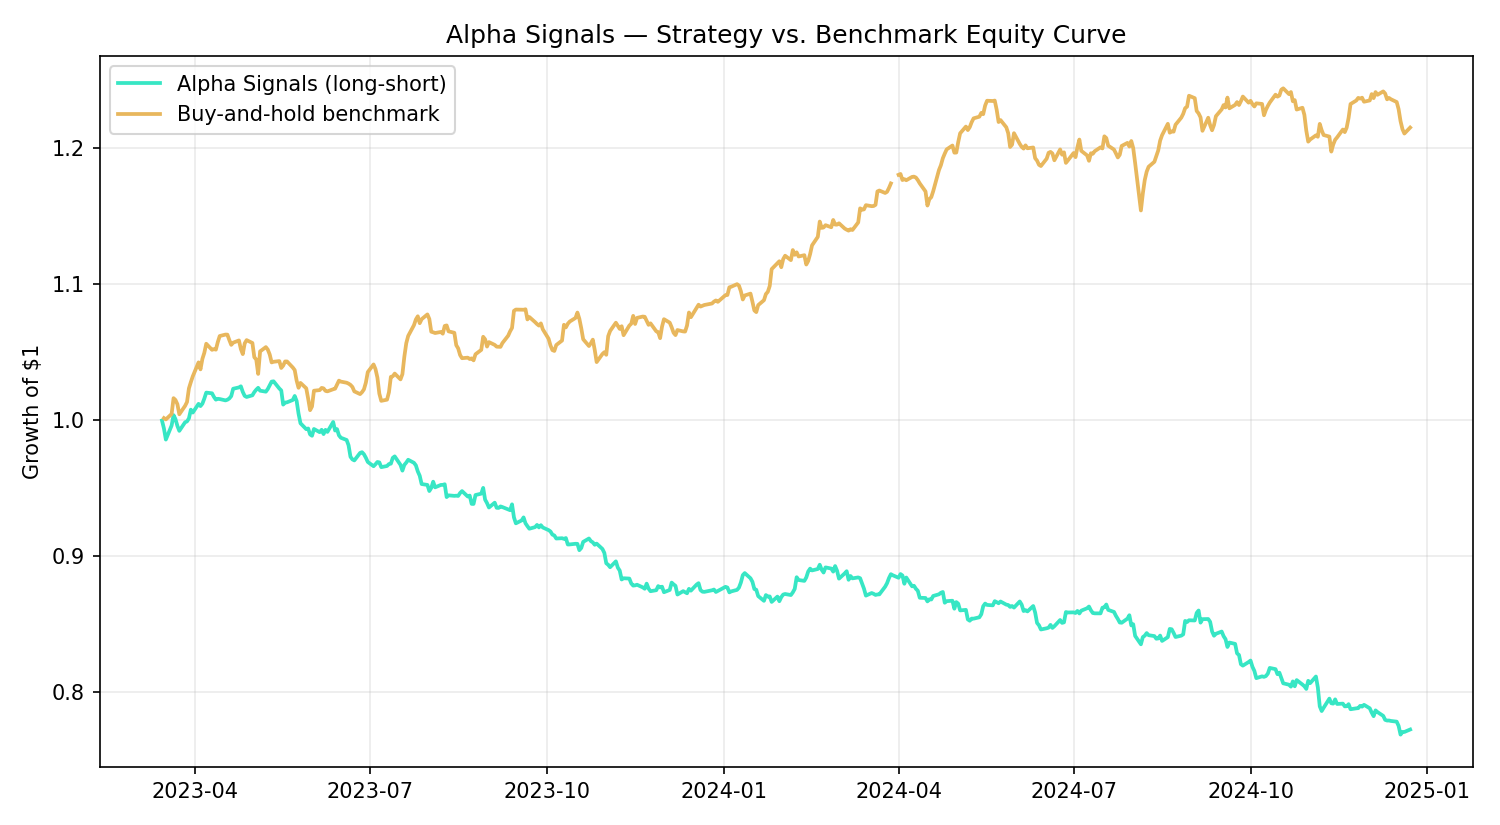

Data behind this chart, as committed beside it:
Date, strategy, benchmark
2023-03-15, 0.9995, 
2023-03-16, 0.9937, 1.001
2023-03-17, 0.9856, 1
2023-03-20, 0.9959, 1.004
2023-03-21, 1.003, 1.016
2023-03-22, 1.001, 1.015
2023-03-23, 0.9956, 1.012
2023-03-24, 0.992, 1.004
2023-03-27, 0.9983, 1.01
2023-03-28, 0.9989, 1.013
2023-03-29, 1.001, 1.023
2023-03-30, 1.008, 1.028
2023-03-31, 1.005, 1.032
2023-04-03, 1.012, 1.042
2023-04-04, 1.01, 1.037
2023-04-05, 1.012, 1.045
2023-04-06, 1.016, 1.049
2023-04-07, 1.02, 1.056
2023-04-10, 1.02, 1.051
2023-04-11, 1.017, 1.052
2023-04-12, 1.015, 1.052
2023-04-13, 1.015, 1.057
2023-04-14, 1.015, 1.062
2023-04-17, 1.014, 1.063
2023-04-18, 1.015, 1.063
2023-04-19, 1.016, 1.059
2023-04-20, 1.018, 1.055
2023-04-21, 1.023, 1.057
2023-04-24, 1.024, 1.058
2023-04-25, 1.025, 1.052
2023-04-26, 1.021, 1.048
2023-04-27, 1.018, 1.056
2023-04-28, 1.017, 1.059
2023-05-01, 1.018, 1.056
2023-05-02, 1.02, 1.046
2023-05-03, 1.022, 1.044
2023-05-04, 1.024, 1.034
2023-05-05, 1.021, 1.05
2023-05-08, 1.021, 1.053
2023-05-09, 1.023, 1.052
2023-05-10, 1.025, 1.048
2023-05-11, 1.028, 1.042
2023-05-12, 1.028, 1.043
2023-05-15, 1.023, 1.043
2023-05-16, 1.022, 1.038
2023-05-17, 1.011, 1.04
2023-05-18, 1.013, 1.043
2023-05-19, 1.013, 1.043
2023-05-22, 1.015, 1.038
2023-05-23, 1.018, 1.037
2023-05-24, 1.014, 1.029
2023-05-25, 1.005, 1.024
2023-05-26, 0.9975, 1.027
2023-05-29, 0.9932, 1.023
2023-05-30, 0.9937, 1.016
2023-05-31, 0.9893, 1.007
2023-06-01, 0.9884, 1.01
2023-06-02, 0.9933, 1.021
2023-06-05, 0.991, 1.022
2023-06-06, 0.9927, 1.024
... 402 more rows
